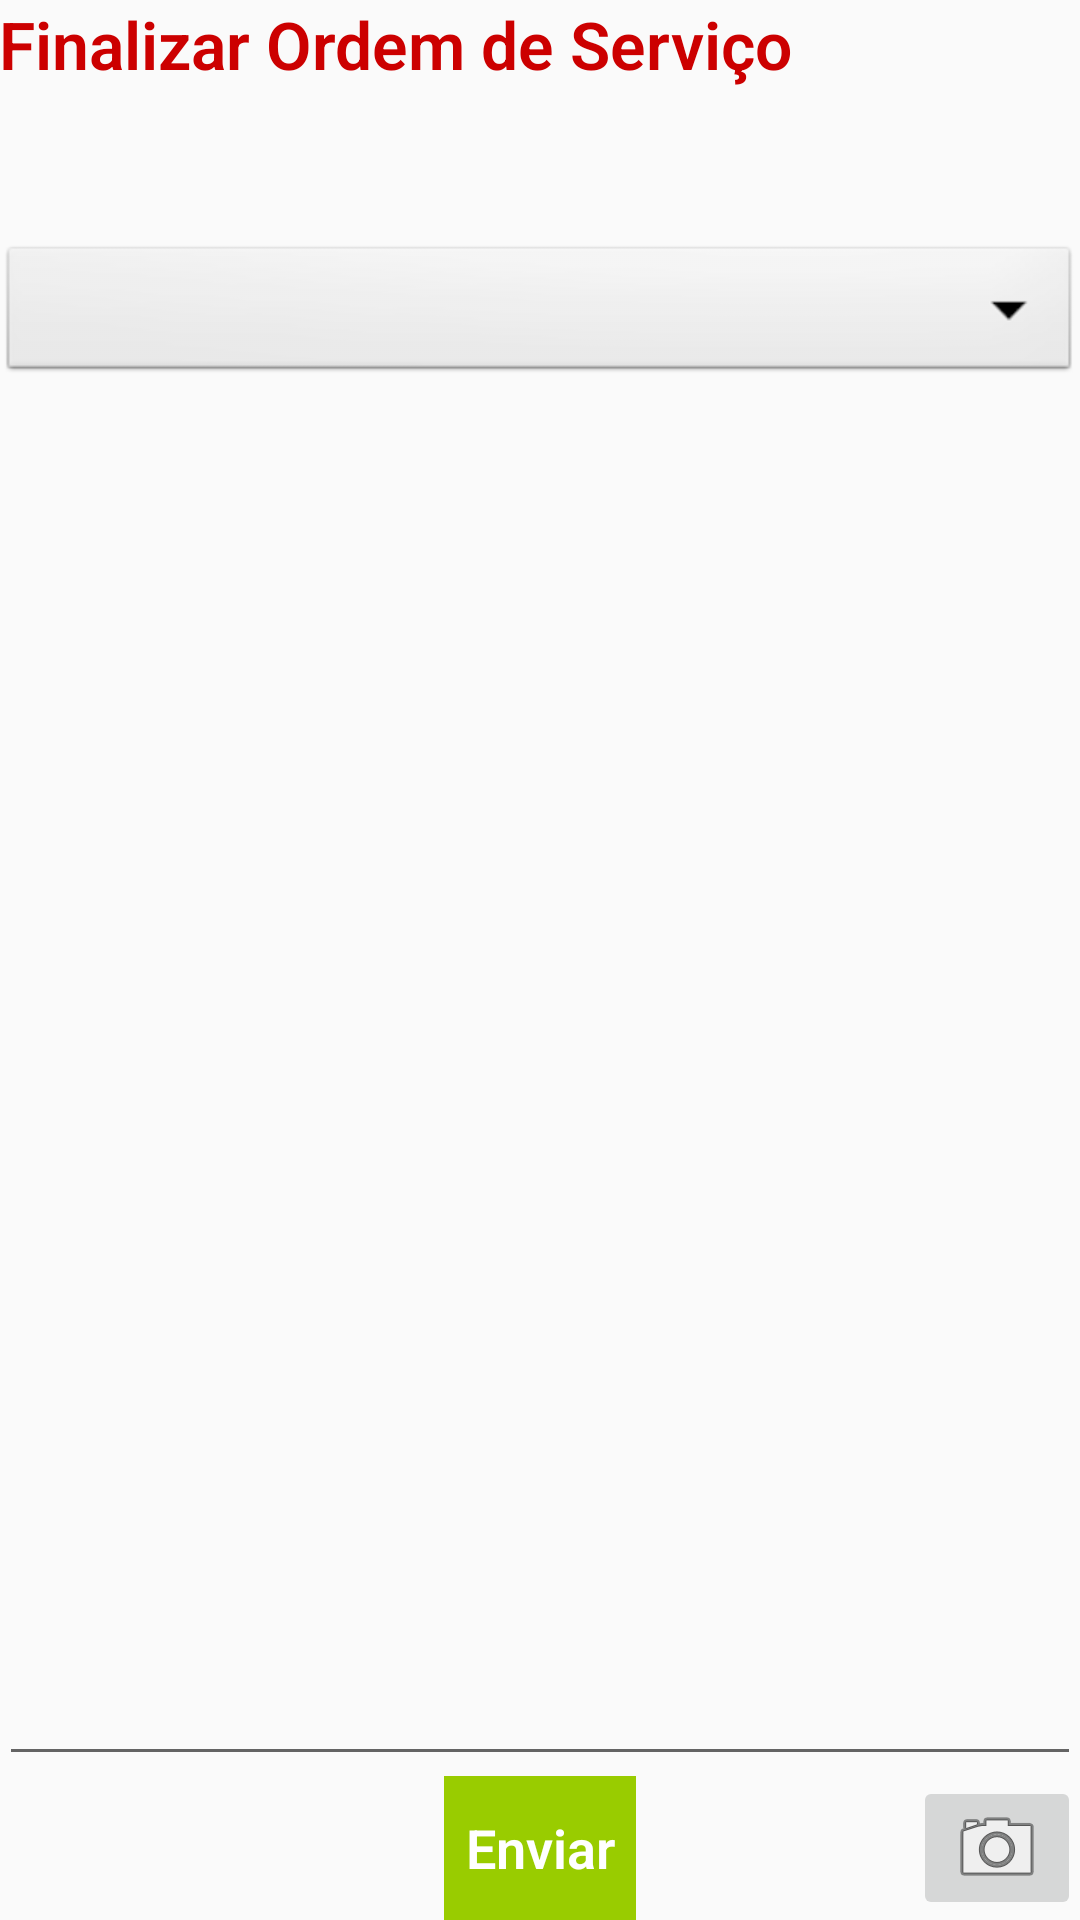

Here is an Android app screen rendered from its layout file. Give the layout XML and the strings, colors and styles it references.
<!-- AndroidManifest.xml: application theme AppTheme -->
<!-- res/layout/activity_status.xml -->
<?xml version="1.0" encoding="utf-8"?>
<RelativeLayout xmlns:android="http://schemas.android.com/apk/res/android"
    xmlns:tools="http://schemas.android.com/tools"
    android:layout_width="match_parent"
    android:layout_height="match_parent"
    android:paddingBottom="@dimen/activity_vertical_margin"
    android:paddingLeft="@dimen/activity_horizontal_margin"
    android:paddingRight="@dimen/activity_horizontal_margin"
    android:paddingTop="@dimen/activity_vertical_margin"
    tools:context="br.com.example.maptest.StatusActivity">

    <Button
        android:layout_width="wrap_content"
        android:layout_height="wrap_content"
        android:text="Enviar"
        android:id="@+id/send_btn"
        android:background="@android:color/holo_green_light"
        android:textColor="@color/abc_primary_text_disable_only_material_dark"
        android:layout_alignParentBottom="true"
        android:layout_centerHorizontal="true"
        android:enabled="true"
        android:textStyle="bold" />

    <ImageButton
        android:layout_width="wrap_content"
        android:layout_height="wrap_content"
        android:id="@+id/imageButton"
        android:src="@android:drawable/ic_menu_camera"
        android:layout_alignTop="@+id/send_btn"
        android:layout_alignParentEnd="true" />

    <Spinner
        android:layout_width="fill_parent"
        android:layout_height="wrap_content"
        android:id="@+id/status_op"
        android:spinnerMode="dropdown"
        android:background="@android:drawable/btn_dropdown"
        android:layout_marginTop="51dp"
        android:layout_below="@+id/endOS_text"
        android:layout_gravity="center_horizontal"
        android:layout_alignParentStart="true" />

    <TextView
        android:layout_width="match_parent"
        android:layout_height="wrap_content"
        android:textAppearance="?android:attr/textAppearanceLarge"
        android:text="Finalizar Ordem de Serviço"
        android:id="@+id/endOS_text"
        android:layout_alignParentTop="true"
        android:layout_alignParentStart="true"
        android:textStyle="bold"
        android:textColor="@color/colorPrimaryDark" />

    <EditText
        android:layout_width="match_parent"
        android:layout_height="match_parent"
        android:id="@+id/comment_window"
        android:layout_below="@+id/status_op"
        android:layout_marginTop="58dp"
        android:layout_above="@+id/send_btn" />

</RelativeLayout>
<!-- resources referenced by this layout -->
<resources>
  <color name="colorPrimaryDark">#CC0000</color>
  <style name="AppTheme" parent="Theme.AppCompat.Light.DarkActionBar">
          
          <item name="colorPrimary">@color/colorPrimary</item>
          <item name="colorPrimaryDark">@color/colorPrimaryDark</item>
          <item name="colorAccent">@color/colorAccent</item>
          <item name="android:textViewStyle">@style/RobotoTextViewStyle</item>
          <item name="android:buttonStyle">@style/RobotoButtonStyle</item>
      </style>
  <color name="colorPrimary">#FF3333</color>
  <color name="colorAccent">#FF4081</color>
  <style name="RobotoTextViewStyle" parent="android:Widget.TextView">
          <item name="android:fontFamily">sans-serif-light</item>
      </style>
  <style name="RobotoButtonStyle" parent="android:Widget.Holo.Button">
          <item name="android:fontFamily">sans-serif-light</item>
      </style>
</resources>
